Image classification data set "dataset" (safe-cam/cctv-surveillance on GitHub). Class labels (2): gunshot, non gunshot.

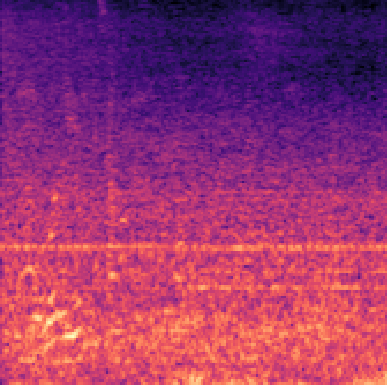
Label: non gunshot

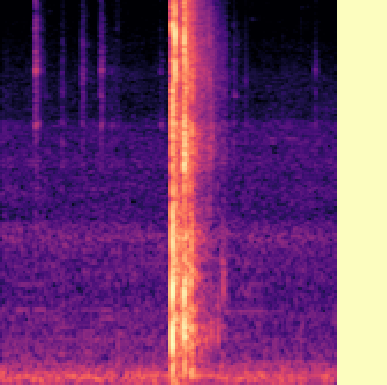
Label: gunshot

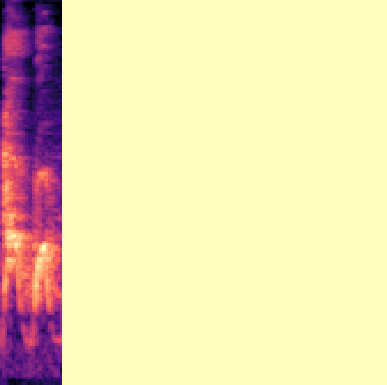
Label: non gunshot

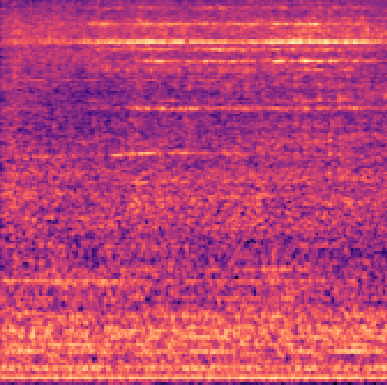
Label: non gunshot

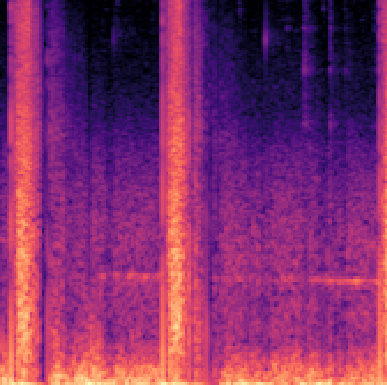
Label: gunshot

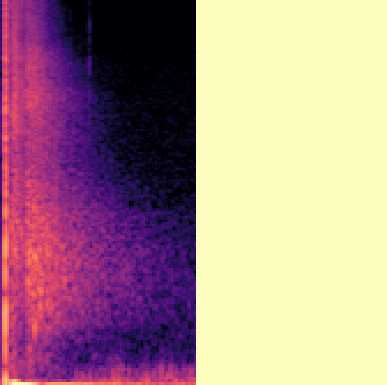
Label: gunshot
